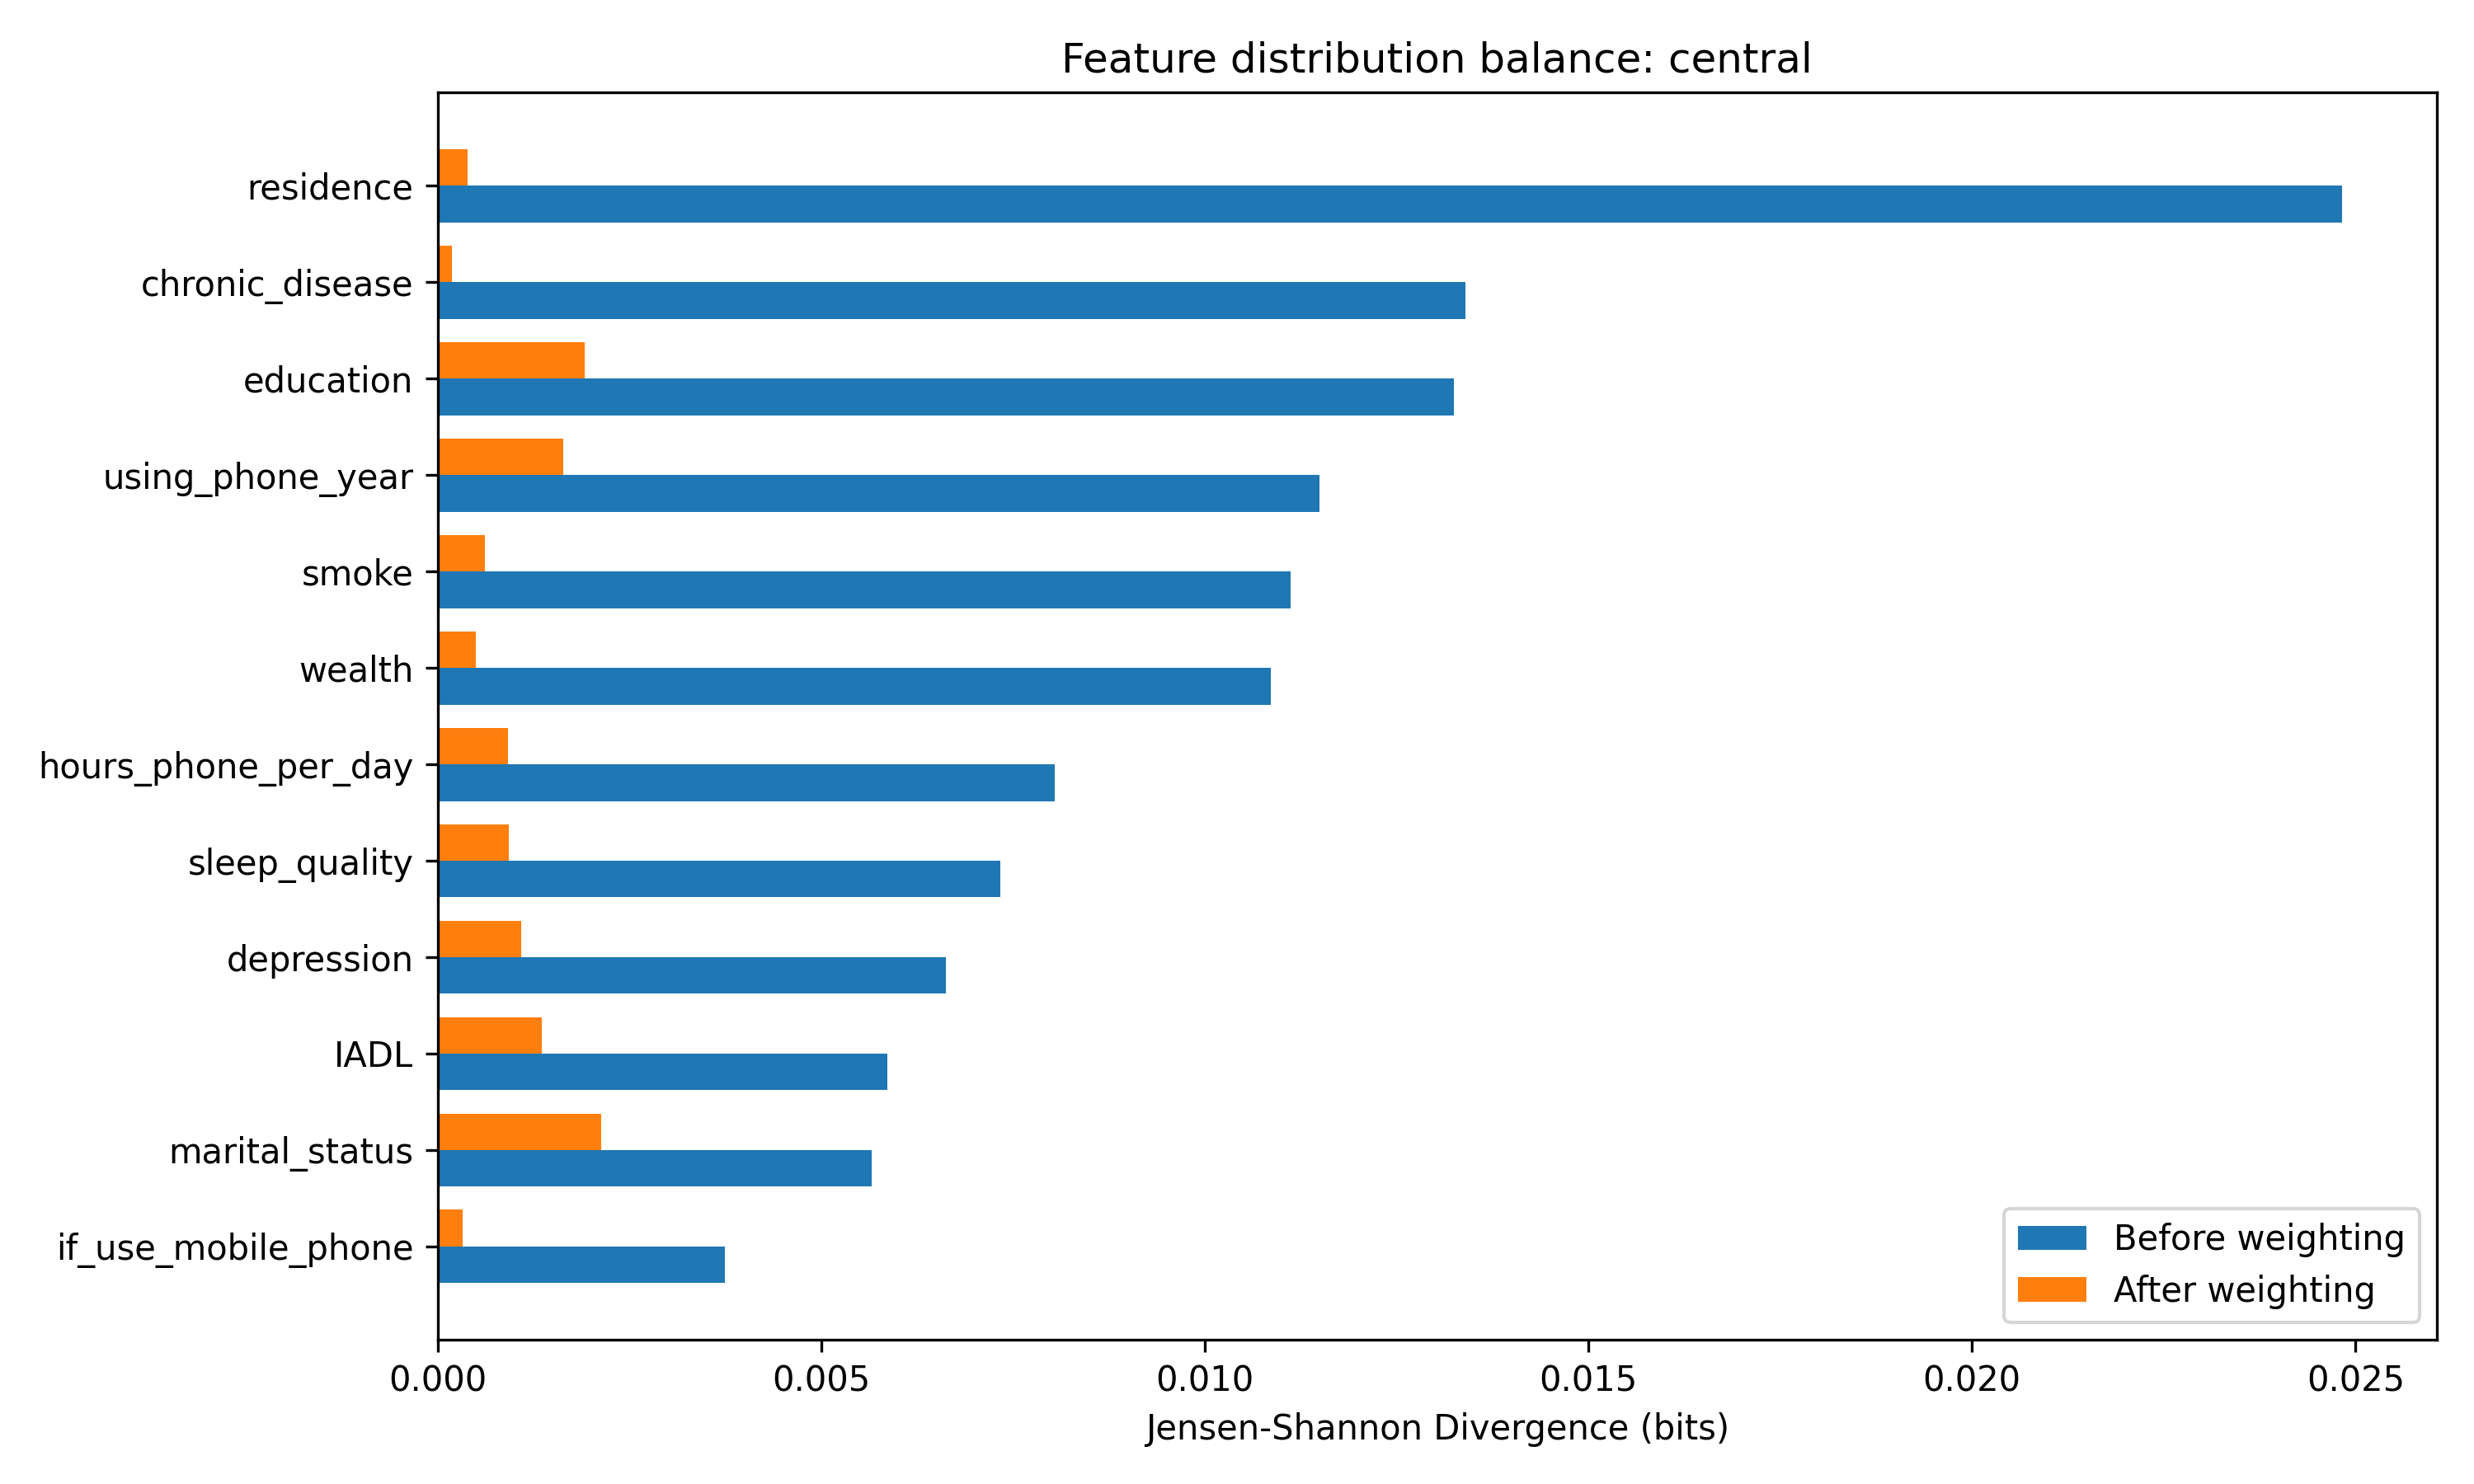

The file beside this chart, header and first rows:
feature, js_before, js_after, js_reduction, max_category_difference_before, max_category_difference_after, source_missing_rate, target_missing_rate
residence, 0.02482, 0.0003942, 0.02443, 0.1763, 0.02326, 0.0, 0.0
age, 0.003104, 0.0004143, 0.002689, 0.04941, 0.01738, 0.0, 0.0
gender, 4.692466449593034e-05, 0.0002324, -0.0001855, 0.007973, 0.01781, 0.0, 0.0
education, 0.01325, 0.001918, 0.01133, 0.09681, 0.02448, 0.0, 0.0
marital_status, 0.005654, 0.002136, 0.003518, 0.05926, 0.01261, 0.0, 0.0
living_alone, 0.0007266, 1.422253502142781e-07, 0.0007264, 0.02434, 0.0003314, 0.0, 0.0
wealth, 0.01086, 0.0004978, 0.01037, 0.08191, 0.0131, 0.0, 0.0
chronic_disease, 0.0134, 0.0001857, 0.01321, 0.1316, 0.01468, 0.0, 0.0
social_activity, 0.002928, 0.001661, 0.001267, 0.01973, 0.01692, 0.0, 0.0
IADL, 0.005862, 0.001356, 0.004506, 0.05537, 0.02906, 0.09114, 0.04819
depression, 0.006627, 0.001087, 0.00554, 0.07202, 0.0229, 0.003469, 0.01502
sleep_quality, 0.007334, 0.0009309, 0.006403, 0.09991, 0.03509, 0.03217, 0.02253
sleep_duration, 0.002539, 0.001126, 0.001413, 0.0368, 0.02914, 0.0, 0.0
physical_activity, 0.000116, 0.0004829, -0.0003669, 0.0126, 0.02575, 0.0, 0.0
if_use_mobile_phone, 0.003743, 0.0003266, 0.003417, 0.07197, 0.02121, 0.0, 0.0
using_phone_year, 0.0115, 0.00164, 0.009858, 0.07876, 0.03108, 0.0, 0.0
hours_phone_per_day, 0.008041, 0.0009198, 0.007121, 0.07197, 0.02121, 0.0, 0.0
smoke, 0.01112, 0.0006174, 0.0105, 0.06007, 0.01248, 0.0, 0.0
alcohol, 0.0001723, 8.980972784901689e-05, 8.247475959710475e-05, 0.01174, 0.008444, 0.0, 0.0
